pico-8 play session: no input (idle)

[t = 1 s] idle ~1s (no d-pad/buttons)
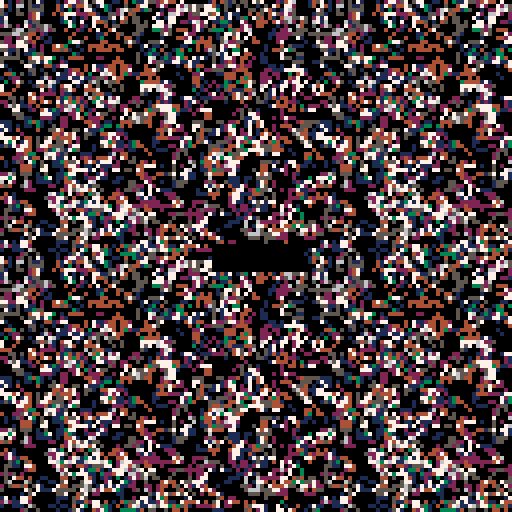
[t = 2 s] idle ~2s (no d-pad/buttons)
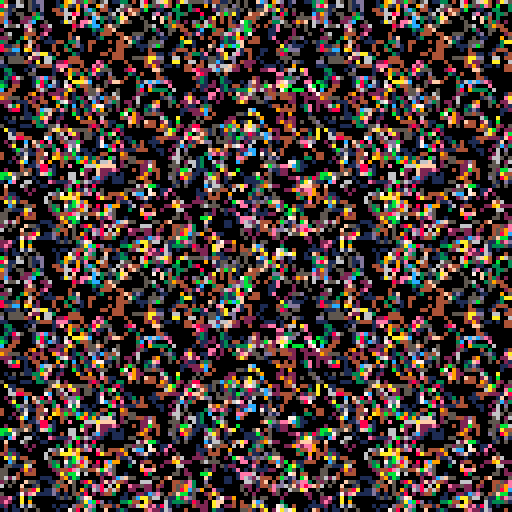
[t = 8 s] idle ~8s (no d-pad/buttons)
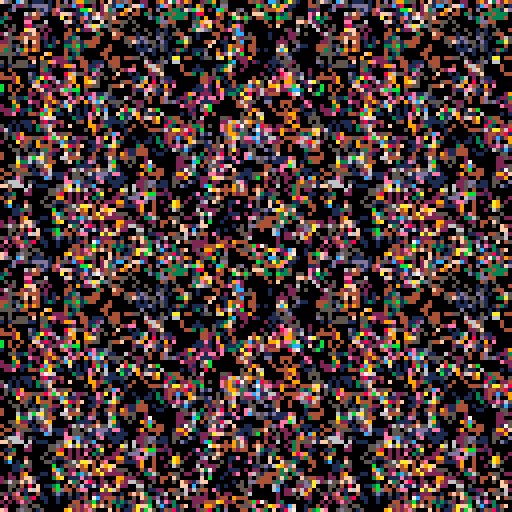

pico-8 cartridge
version 35
__lua__
-- pico garden
-- a slow-play screensaver game
-- [redacted]

max_decay_find_attempts=32
num_decay_death_ticks=100
history_len=80
liveliness_limit=50
max_wait=6
min_revive_delay=10
devmode=false

-- colors so that:
-- - intensity increases with
--   amount of live cells
-- - the blended colors follow
--   from the core layer colors
--   (as much as possible)
display_palette={
 1,2,14,4,3,9,8,5,
 13,6,12,15,11,10,7,0
}

-- colors after display-pallete
-- modification
c_red=7
c_dgreen=5
c_lgreen=13
c_lgray=10
c_brown=4
c_dblue=1
c_dgray=8

bit0=0x0.0001

function count_bits(val)
 assert(val==flr(val))
 local nbits=0
 while val!=0 do
  if val&0x1==0x1 then
   nbits+=1
   val&=~0x1
  end
  val>>>=1
 end

 return nbits
end

-- code by felice. see
-- https://www.lexaloffle.com/bbs/?pid=22809
function u32_tostr(v)
 local s=""
 repeat
  local t=v>>>1
  s=(t%0x0.0005<<17)+(v<<16&1)..s
  v=t/5
 until v==0
 return s
end

function cprint(str,y)
 print(str,64-#str*2,y)
end

function rprint(str,x,y)
 print(str,x-#str*4,y)
end

-- returns list of numbers
-- 0..n-1 in random order
function shuffled(n)
 local l={}
 -- populate list
 for i=0,n-1 do
  add(l,i)
 end
 -- shuffle
 for i=1,n do
  local idx=i+flr(rnd(n-i+1))
  local tmp=l[i]
  l[i]=l[idx]
  l[idx]=tmp
 end
 return l
end

flower={}

function flower:new()
 local o=setmetatable({},self)
 self.__index=self

 o.colors=shuffled(4)
 o.sprites=shuffled(11)
 o.frame=0
 o.grow_count=flr(rnd(90))

 return o
end

function flower:update()
 if rnd(256)<128 then
  self.grow_count+=1
  if self.grow_count%90==0 then
   self.frame+=1
  end
 end
end

function flower:draw(x,y)
 for i=0,2 do
  local s=self.sprites[
   (self.frame+i)%11+1
  ]
  local si=64+(s%8)*2+(s\8)*32
  pal(7,1<<self.colors[
   (self.frame+i)%4+1
  ],0)
  spr(si,x,y,2,2)
 end
 pal(0)
end

-- 3x17=51 bytes
mem_cagrid_work=0x8000

-- bits per unit: the number of
-- bits stored per memory unit
-- in bit_grid
bpu=32

-- bits per unit in ca
bpu_ca=bpu-1

bitgrid={}
function bitgrid:new(
 address,width,height
)
 local o=setmetatable({},self)
 self.__index=self

 o.a0=address
 o.w=width
 o.h=height

 local x_bits=o.w%bpu
 local bits_per_row=o.w
 if x_bits>0 then
  bits_per_row+=bpu-x_bits
 end
 --units per row
 o.upr=bits_per_row\bpu
 
 return o
end

function bitgrid:_address(x,y)
 return self.a0+4*(
  x\bpu+y*self.upr
 )
end

function bitgrid:get(x,y)
 local a=self:_address(x,y)
 return (
  ($a>>>(x%bpu))&bit0
 )==bit0
end

function bitgrid:set(x,y)
 local a=self:_address(x,y)
 poke4(a,$a|(bit0<<(x%bpu)))
end

function bitgrid:clr(x,y)
 local a=self:_address(x,y)
 poke4(a,$a&~(bit0<<(x%bpu)))
end

function bitgrid:reset()
 memset(
  self.a0,0,self.h*self.upr*4
 )
end

function bitgrid:randomize()
 local a=self.a0
 local n=self.h*self.upr*4
 for i=1,n do
  poke(a,
   flr(rnd(256))&flr(rnd(256))
  )
  a+=1
 end
end

ca_specs={}
function ca_specs:new(
 width,height,wraps
)
 local o=setmetatable({},self)
 self.__index=self

 o.w=width
 o.h=height
 o.wraps=wraps

 -- units per row
 o.upr=width\bpu_ca+1
 -- bytes per row
 o.bpr=4*o.upr

 -- bit grid dimensions. it is
 -- larger due to border and
 -- duplicate bit at unit
 -- boundary
 o.bg_w=o.upr*bpu
 o.bg_h=height+2

 -- masks with valid bits
 local mask_c=~(bit0<<bpu_ca)
 local mask_l=mask_c&~bit0
 local mask_r=mask_c
 if (ca.upr==1) mask_r=mask_l

 -- #bits in last unit
 local nblu=width%bpu_ca+1
 if nblu<bpu then
  mask_r&=~0>>>(bpu-nblu)
 end

 o.mask_c=mask_c
 o.mask_r=mask_r
 o.mask_l=mask_l

 return o
end

ca={}
ca_rows=0x4300
function ca:new(address,specs)
 local o=setmetatable({},self)
 self.__index=self

 o.specs=specs
 o.bitgrid=bitgrid:new(
  address,specs.bg_w,specs.bg_h
 )

 return o
end

function ca:reset()
 self.steps=0
 self.bitgrid:reset()
end

function ca:randomize()
 self.bitgrid:randomize()
end

function ca:_set_zeroes_border()
 local bg=self.bitgrid
 local specs=self.specs

 -- top row
 memset(bg.a0,0,specs.bpr)
 -- bottom row
 memset(
  bg.a0+(bg.h-1)*specs.bpr,
  0,specs.bpr
 )
 -- left/right columns
 local bitmask_l=~bit0
 local bitmask_r=~(
  bit0<<((specs.w+1)%bpu_ca)
 )
 local a=bg.a0+specs.bpr
 for i=1,specs.h do
  poke4(a,$a&bitmask_l)
  a+=specs.bpr-4
  poke4(a,$a&bitmask_r)
  a+=4
 end
end

function ca:_set_wrapping_border()
 local bg=self.bitgrid
 local specs=self.specs

 -- left and right colums
 local sh_l_dst=0
 local sh_l_src=1
 local sh_r_dst=specs.w%bpu_ca+1
 local sh_r_src=sh_r_dst-1
 local al=bg.a0+specs.bpr
 local ar=bg.a0+specs.bpr*2-4
 for i=1,specs.h do
  -- clear old bit
  poke4(
   al,$al&~(bit0<<sh_l_dst)
  )
  poke4(
   ar,$ar&~(bit0<<sh_r_dst)
  )

  -- copy wrapped bit
  poke4(
   al,
   $al|(($ar&(bit0<<sh_r_src))
        >>>(sh_r_src-sh_l_dst))
  )
  poke4(
   ar,
   $ar|(($al&(bit0<<sh_l_src))
        <<(sh_r_dst-sh_l_src))
  )

  al+=specs.bpr
  ar+=specs.bpr
 end

 -- top row
 memcpy(
  bg.a0,
  bg.a0+(bg.h-2)*specs.bpr,
  specs.bpr
 )
 -- bottom row
 memcpy(
  bg.a0+(bg.h-1)*specs.bpr,
  bg.a0+specs.bpr,
  specs.bpr
 )
end

function ca:_set_border()
 if self.specs.wraps then
  self:_set_wrapping_border()
 else
  self:_set_zeroes_border()
 end
end

function ca:_restore_right_bits()
 local bg=self.bitgrid
 local specs=self.specs

 local a=bg.a0+specs.bpr
 local a_max=a+specs.bpr*specs.h
 local mask=~(bit0<<bpu_ca)
 while a<a_max do
  -- clear bit
  local v=$a&mask
  -- copy value from next unit
  v|=($(a+4)&bit0)<<bpu_ca
  poke4(a,v)
  a+=4
 end
end

function ca:step()
 local bg=self.bitgrid
 local specs=self.specs

 local r0=ca_rows
 local r1=r0+specs.bpr
 local r2=r1+specs.bpr

 self:_restore_right_bits()
 self:_set_border()

 local a=bg.a0
 -- init row #0 and row #1
 memcpy(r0,a,specs.bpr*2)

 a+=specs.bpr
 for row=1,specs.h do
  -- init row #2
  memcpy(
   r2,a+specs.bpr,specs.bpr
  )

  local abc_sum_prev=0
  local abc_car_prev=0

  for col=0,specs.bpr-1,4 do
   local above=$(r0+col)
   local below=$(r2+col)
   local currn=$(r1+col)

   -- above + below
   local ab_sum=above^^below
   local ab_car=above&below

   -- above + below + current
   local abc_sum=currn^^ab_sum
   local abc_car=currn&ab_sum|ab_car

   -- sum of bit0 (sum of sums)
   local l=abc_sum<<1
    |abc_sum_prev>>>(bpu_ca-1)
   local r=abc_sum>>>1
   local lr=l^^r
   local sum0=lr^^ab_sum
   local car0=l&r|lr&ab_sum

   -- sum of bit1 (sum of carry's)
   l=abc_car<<1
    |abc_car_prev>>>(bpu_ca-1)
   r=abc_car>>>1
   lr=l^^r
   local sum1=lr^^ab_car
   local car1=l&r|lr&ab_car

   poke4(a,
    (currn|sum0)
    &(car0^^sum1)
    &~car1
   )
   a+=4

   abc_sum_prev=abc_sum
   abc_car_prev=abc_car
  end

  local rtmp=r0
  r0=r1
  r1=r2
  r2=rtmp
 end
end

function ca:_address(x,y)
 return (
  self.bitgrid.a0
  +4*((x+1)\bpu_ca)
  +self.specs.bpr*(y+1)
 )
end

function ca:get(x,y)
 return (
  $(self:_address(x,y))
  >>((x+1)%bpu_ca)
 )&bit0==bit0
end

function ca:clr(x,y)
 local a=self:_address(x,y)
 poke4(
  a,$a&~(bit0<<((x+1)%bpu_ca))
 )
end

function ca:set(x,y)
 local a=self:_address(x,y)
 poke4(
  a,$a|(bit0<<((x+1)%bpu_ca))
 )
end

-->8
bitcounter={}

function bitcounter:new()
 local o=setmetatable({},self)
 self.__index=self

 o.lookup={}
 for i=0,255 do
  o.lookup[i]=count_bits(i)
 end

 return o
end

function bitcounter:count_bits(
 bg
)
 local nbits=0
 local a=bg.a0
 local amax=a+bg.h*bg.upr*4
 local lookup=self.lookup

 while a<amax do
  nbits+=lookup[@a]
  a+=1
 end

 return nbits
end

function bitcounter:count_ca_bits(
 ca,bg
)
 local specs=ca.specs

 if bg==nil then
  bg=ca.bitgrid
 else
  assert(specs.bg_w==bg.w)
  assert(specs.bg_h==bg.h)
 end

 local nbits=0
 local i=0
 local a=bg.a0+specs.bpr
 local amax=a+specs.h*specs.bpr
 local lookup=self.lookup
 while a<amax do
  local v
  if i==0 then
   v=$a&specs.mask_l
   i=1
  elseif i==specs.upr-1 then
   v=$a&specs.mask_r
   i=0
  else
   v=$a&specs.mask_c
   i+=1
  end

  nbits+=lookup[v&0xff]
  nbits+=lookup[(v>>>8)&0xff]
  nbits+=lookup[(v<<8)&0xff]
  nbits+=lookup[(v<<16)&0xff]

  a+=4
 end

 return nbits
end

decay={}

function decay:new(target_idx)
 local o=setmetatable({},self)
 self.__index=self

 o.target_idx=target_idx
 o.count=-1

 return o
end

function decay:find_target(ca)
 local specs=ca.specs
 for i=1,max_decay_find_attempts do
  local x=flr(rnd(specs.w))
  local y=flr(rnd(specs.h))

  if ca:get(x,y) then
   --printh("found target on attempt "
   -- ..i)
   self.x=x
   self.y=y
   self.count=1
   self.mask=0xf
   return
  end
 end
 --printh("did not find target")
end

function decay:clear_area(ca)
 local specs=ca.specs
 for x=self.x-1,self.x+1 do
  for y=self.y-1,self.y+1 do
   ca:clr(
    (x+specs.w)%specs.w,
    (y+specs.h)%specs.h
   )
  end
 end
end

function decay:destroy(cas)
 sfx(0)
 self.count=-1

 local ti=self.target_idx
 for i=1,4 do
  if (
   -- always clear target
   i==ti
   or (
    -- also clear static cells
    -- in other layers
    self.mask&(1<<(i-1))!=0
    and (
     -- as long as layer is
     -- is a direct neighbour
     i%2!=ti%2
     -- or connected via a
     -- static layer
     or count_bits(self.mask)>2
    )
   )
  ) then
   self:clear_area(cas[i])
  end
 end
end


function decay:update(cas)
 if self.count==-1 then
  self:find_target(
   cas[self.target_idx]
  )
  return
 end

 for i,ca in pairs(cas) do
  if not ca:get(self.x,self.y)
  then
   self.mask&=~(1<<(i-1))
  end
 end

 if self.mask&(
  1<<(self.target_idx-1)
 )!=0 then
  self.count+=1
  if self.count==num_decay_death_ticks then
   self:destroy(cas)
  end
 else
  --printh("target changed after "
  -- ..self.count.." steps")
  self.count=-1
 end
end

liveliness_check={}

function liveliness_check:new(
 idx
)
 local o=setmetatable({},self)
 self.__index=self

 o.idx=idx
 o.min=9999

 return o
end

function liveliness_check
 :update(num_cells)

 if num_cells<self.min then
  self.min=num_cells
  return
 end

 if num_cells>
  self.min+liveliness_limit then
  sfx(self.idx)
  self.min=num_cells
 end
end

function revive(cas)
 local specs=cas[1].specs

 local a={}
 for ca in all(cas) do
  add(a,ca.bitgrid.a0+specs.bpr)
 end

 for row=1,specs.h do
  for col=0,specs.bpr-1,4 do
   local m=(
    $a[1]&$a[2]|$a[2]&$a[3]|
    $a[3]&$a[4]|$a[4]&$a[1]
   )
   for i=1,#cas do
    poke4(a[i],$a[i]|m)
    a[i]+=4
   end
  end
 end
end
-->8
function init_expand()
 local expand={}

 for i=0,255 do
  local x=i>>16
  x=(x|x<<12)&0x000f.000f
  x=(x|x<< 6)&0x0303.0303
  x=(x|x<< 3)&0x1111.1111
  expand[i]=x
 end

 return expand
end

function reset_garden()
 local specs=ca_specs:new(
  80,64,true
 )

 state.gols={}
 state.decays={}
 state.counts={}
 state.liveliness_checks={}
 for i=1,4 do
  local gol=ca:new(
   0x4400+i*16*64,specs
  )
  gol:randomize()
  add(state.gols,gol)
  add(state.decays,decay:new(i))
  add(state.counts,{})
  add(
   state.liveliness_checks,
   liveliness_check:new(i)
  )
 end
 state.ini_steps=10
end

function start_game()
 state.t=0
 state.steps=0
 state.biomass_sum=0
 state.viewmode=5
 state.revive_wait=0
 state.num_revives=0
 state.btnx_hold=0
 state.fadein=32
 state.flash_bg=0

 _draw=main_draw
 _update=main_update
end

function init_flowers(n)
 local flowers={}
 for i=1,14 do
  add(flowers,flower:new())
 end
 return flowers
end

function _init()
 cartdata("eriban_picogarden")

 state={}
 state.cx=0
 state.cy=0
 state.play=not devmode
 state.wait=5
 state.hiscore=dget(1)
 state.loscore=dget(2)
 state.flash_bg=0
 if state.loscore==0 then
  state.loscore=0x7fff.ffff
 end

 expand=init_expand()
 state.flowers=init_flowers(14)

 state.bitcounter=bitcounter:new()

 pal(display_palette,1)

 state.flowers=init_flowers(14)
 show_title()
 --show_label()
end

function draw_gol(i,gol)
 local d0=0x6000+12+64*32
 local bg=gol.bitgrid
 for y=0,63 do
  local d=d0+y*64
  local rb=80
  local a
   =bg.a0+(y+1)*gol.specs.bpr
  local rbpu=bpu_ca-1
  while rb>0 do
   local v
   local nb=min(rbpu,rb)
   if rbpu>=8 then
    v=(
     $a>>>(bpu_ca-rbpu)
    )&0x0.00ff
    rbpu-=8
   else
    v=(
     $a&0x7fff.ffff
    )>>>(bpu_ca-rbpu)
    a+=4
    v|=($a<<rbpu)&0x0.00ff
    rbpu=bpu_ca-(8-rbpu)
   end
   rb-=8
   v<<=16
   poke4(
    d,$d|(expand[v]<<(i-1))
   )
   d+=4
  end
 end
end

function draw_border()
 local d0=0x6000
 for y=32,95 do
  memcpy(
   d0+64*y,d0+64*y+40,12
  )
  memcpy(
   d0+64*y+52,d0+64*y+12,12
  )
 end

 if state.flash_bg>0 then
  for y=32,95 do
   local a=d0+y*64
   local b=a+52
   for x=1,12 do
    if @a&0xf==0 then
     poke(a,@a|0x05)
    end
    if @a&0xf0==0 then
     poke(a,@a|0x50)
    end
    a+=1

    if @b&0xf==0 then
     poke(b,@b|0x05)
    end
    if @b&0xf0==0 then
     poke(b,@b|0x50)
    end
    b+=1
   end
  end
 end

 for y=0,31 do
  memcpy(
   d0+64*y,d0+64*(y+64),64
  )
  memcpy(
   d0+64*(y+96),d0+64*(y+32),64
  )
 end

 if state.flash_bg>0 then
  for y=0,31 do
   local a=d0+y*64+12
   local b=a+96*64
   for x=12,51 do
    if @a&0xf==0 then
     poke(a,@a|0x05)
    end
    if @a&0xf0==0 then
     poke(a,@a|0x50)
    end
    a+=1

    if @b&0xf==0 then
     poke(b,@b|0x05)
    end
    if @b&0xf0==0 then
     poke(b,@b|0x50)
    end
    b+=1
   end
  end
 end
end

function draw_plot()
 for i,h in pairs(state.counts) do
  local c=0x1<<(i-1)
  local tmax=state.steps<<16
  local tmin=max(
   tmax-history_len,0
  )
  for t=tmin,tmax-1 do
   local x=24+t-tmin
   local v=h[t%history_len]
   -- use a log-like scale for
   -- the y-axis based on:
   -- y=x*(x+1)/(2*1.6)
   -- the factor 1.6 scales the
   -- axis. fv is obtained from
   -- quadratic formula
   local fv=sqrt(0.25+2*v*1.6)
   local y=95-max(0,min(63,fv-2))
   pset(x,y,pget(x,y)|c)
  end
 end
end

function draw_garden()
 for i,g in pairs(state.gols) do
  draw_gol(i,g)
 end
end

function main_draw()
 cls()

 if state.viewmode%5==0 then
  draw_garden()
 else
  draw_gol(
   state.viewmode,
   state.gols[state.viewmode]
  )
 end
 draw_border()
 if state.viewmode==0 then
  rectfill(24,32,103,95,0)
  draw_plot()
 elseif state.fadein>0 then
  rectfill(
   56-state.fadein,
   64-state.fadein,
   72+state.fadein,
   64+state.fadein,
   0
  )
 end

 if not state.play then
  color(10)
  local x=state.cx+24
  local y=state.cy+32
  pset(x-1,y)
  pset(x+1,y)
  pset(x,y-1)
  pset(x,y+1)
 end

 if state.btnx_hold>0 then
  rectfill(
   34,61,95,67,0
  )
  color(c_brown)
  cprint("hold ❎ to exit",62)
 end
end

function main_update()
 if btnp(⬆️) then
  if state.play then
   if state.wait>0 then
    state.wait-=1
   end
  else
   state.cy=(state.cy+63)%64
  end
 end
 if btnp(⬇️) then
  if state.play then
   if state.wait<max_wait then
    state.wait+=1
   end
  else
   state.cy=(state.cy+1)%64
  end
 end
 if btnp(⬅️) then
  if state.play then
   state.viewmode=
    (state.viewmode+5)%6
  else
   state.cx=(state.cx+79)%80
  end
 end
 if btnp(➡️) then
  if state.play then
   state.viewmode=
    (state.viewmode+1)%6
  else
   state.cx=(state.cx+1)%80
  end
 end
 if btnp(🅾️) then
  if state.play then
   if state.revive_wait==0 then
    --sfx(5)
    revive(state.gols)
    state.revive_wait=min_revive_delay
    state.flash_bg=8
    state.num_revives+=1>>16
   end
  else
   -- dev mode manipulation
   local gol=state.gols[
    max(1,min(4,state.viewmode))
   ]
   if gol:get(state.cx,state.cy) then
    gol:clr(state.cx,state.cy)
   else
    gol:set(state.cx,state.cy)
   end
  end
 end
 if btnp(❎) and devmode then
  state.play=not state.play
 end
 if btn(❎) then
  if state.fadein==0 then
   state.btnx_hold+=1
   if state.btnx_hold>=30 then
    gameover(true)
    return
   end
  end
 else
  state.btnx_hold=0
 end

 if state.play then
  state.t+=1
  if state.t%(1<<state.wait)==0 then
   local idx=
    (state.steps<<16)%history_len
   local total_cells=0
   for i,g in pairs(state.gols) do
    g:step()
    local ncells=
	    state.bitcounter
      :count_ca_bits(g)
    state.counts[i][idx]=ncells
    state.liveliness_checks[i]
     :update(ncells)
    total_cells+=ncells
   end

   for d in all(state.decays) do
    d:update(state.gols)
   end
   state.steps+=1>>16
   state.biomass_sum+=total_cells>>16

   if total_cells==0 then
    gameover()
   end
   
   if state.revive_wait>0 then
    state.revive_wait-=1
   end
  end
 end

 if state.fadein>0 then
  state.fadein-=1
 end
 if state.flash_bg>0 then
  state.flash_bg-=1
 end
end

function gameover(
 ignore_loscore
)
 reset_garden()

 if not ignore_loscore then
  state.loscore=min(
   state.loscore,state.steps
  )
  dset(2,state.loscore)
 end
 state.hiscore=max(
  state.hiscore,state.steps
 )
 dset(1,state.hiscore)
 printh(
  "score="..state.steps..
  "/"..u32_tostr(state.steps)..
  ", hiscore="..state.hiscore..
  "/"..u32_tostr(state.hiscore)
 )
 state.autoplay=900

 --todo: sfx
 _draw=gameover_draw
 _update=gameover_update
end

function gameover_draw()
 cls()
 draw_garden()
 draw_border()

 rectfill(23,32,103,95,0)

 spr(8,52,38,4,2)
 local x=0
 for i=1,2 do
  state.flowers[i]
  :draw(35+x*44,38)
  x+=1
 end

 color(c_brown)
 rprint("num revives",70,59)
 rprint(
  u32_tostr(state.num_revives),
  102,59
 )
 rprint("avg biomass",70,65)
 rprint(
  u32_tostr(
   (state.biomass_sum/
    state.steps
   )>>16
  ),
  102,65
 )
 rprint("score",70,71)
 rprint(
  u32_tostr(state.steps),
  102,71
 )

 if
  state.loscore!=0x7fff.ffff and
  state.loscore!=state.hiscore
 then
  color(
   state.loscore==state.steps
   and c_red or c_dgray
  )
  rprint("lo-score",70,81)
  rprint(
   u32_tostr(state.loscore),
   102,81
  )
 end
 if
  state.hiscore!=state.loscore
 then
  color(
   state.hiscore==state.steps
   and c_dgreen or c_dgray
  )
  rprint("hi-score",70,87)
  rprint(
   u32_tostr(state.hiscore),
   102,87
  )
 end
end

function gameover_update()
 if state.ini_steps>0 then
  state.ini_steps-=1
  if state.ini_steps%1==0 then
   for ca in all(state.gols) do
    ca:step()
   end
  end
 end

 foreach(
  state.flowers,
  flower.update
 )

 state.autoplay-=1
 if
  state.autoplay==0 or
  state.ini_steps==0 and (
   btnp(❎) or btnp(🅾️)
  )
 then
  start_game()
 end
end

function show_title()
 reset_garden()

 state.autoplay=900

 _draw=title_draw
 _update=title_update
end

function title_draw()
 cls()
 draw_garden()
 draw_border()

 rectfill(23,31,103,95,0)

 spr(3,46,51,5,2)
 color(c_dgray)
 --cprint("pico garden",60)
 cprint("by eriban",71)

 local x=0
 local y=0
 for i=1,14 do
  state.flowers[i]:draw(
   24+x*16,32+y*16
  )
  if x==4 then
   x=0
   y+=1
  elseif y%3==0 then
   x+=1
  else
   x=4
  end
 end
end

title_update=gameover_update

-->8
function show_label()
 _draw=label_draw
 _update=label_update
end

function label_update()
 foreach(
  state.flowers,
  flower.update
 )
end

function label_draw()
 --low-rez
 poke(0x5f2c,3)

 cls()

 local x=0
 local y=0
 for i=1,12 do
  state.flowers[i]:draw(
   x*16,y*16
  )
  if x==3 then
   x=0
   y+=1
  elseif y%3==0 then
   x+=1
  else
   x=3
  end
 end

 spr(3,14,20,5,2)

 color(c_dblue)
 print("by eriban",14,42)
end
__gfx__
00000000000000000000000000000005555005500555000555000000000000000888000080008888880008880000000000000000000000000000000000000000
00000000000000000000000000000005505505505505505505500000000000008800800808008808088088888000000000000000000000000000000000000000
007007000000e0000000000000000005505500005505505505500000000000008800000808008808088088000000000000000000000000000000000000000000
000770000000d0000000000000000005505505505500005505500000000000008808808888808808088088880000000000000000000000000000000000000000
000770000040f0c00000000000000005555005505505505505500000000000008808808808808808088088000000000000000000000000000000000000000000
00700700005090a00000000000000005500005505505505505500000000000008800808808808808088088888000000000000000000000000000000000000000
00000000002030b00000000000000005500005500555000555000000000000000888008808808808088008880000000000000000000000000000000000000000
00000000001060807000000000000000000000000000000000000000000000000000000000000000000000000000000000000000000000000000000000000000
00000000000000000000000005550000500055550055550005550055550000000088800880880088800888800000000000000000000000000000000000000000
00000000000000000000000055005005050055055055055055555055555000000880880880880888880880880000000000000000000000000000000000000000
0000000012000e012400800055000005050055055055055055000055055000000880880880880880000880880000000000000000000000000000000000000000
00000000104003012050c00055055055555055550055055055550055055000000880880880880888800888800000000000000000000000000000000000000000
00000000024009010450b00055055055055055055055055055000055055000000880880080800880000880880000000000000000000000000000000000000000
0000000010050d002450a00055005055055055055055055055555055055000000880880080800888880880880000000000000000000000000000000000000000
00000000020506000000000005550055055055055055550005550055055000000088800008000088800880880000000000000000000000000000000000000000
0000000000450f012450700000000000000000000000000000000000000000000000000000000000000000000000000000000000000000000000000000000000
00000000000000000000000000000000000000000000000000000000000000000000000000000000000000000000000000000000000000000000000000000000
00000000000000000000000000000000000000000000000000000000000000000000000000000000000000000000000000000000000000000000000000000000
00000000000000000000000000000000000000000000000000000000000000000000000000000000000000000000000000000000000000000000000000000000
00000000000000000000000000000000000000000000000000000000000000000000000000000000000000000000000000000000000000000000000000000000
00000000000000000000000000000000000000000000000000000000000000000000000000000000000000000000000000000000000000000000000000000000
00000000000000000000000000000000000000000000000000000000000000000000000000000000000000000000000000000000000000000000000000000000
00000000000000000000000000000000000000000000000000000000000000000000000000000000000000000000000000000000000000000000000000000000
00000000000000000000000000000000000000000000000000000000000000000000000000000000000000000000000000000000000000000000000000000000
00000000000000000000000000000000000000000000000000000000000000000000000000000000000000000000000000000000000000000000000000000000
00000000000000000000000000000000000000000000000000000000000000000000000000000000000000000000000000000000000000000000000000000000
00000000000000000000000000000000000000000000000000000000000000000000000000000000000000000000000000000000000000000000000000000000
00000000000000000000000000000000000000000000000000000000000000000000000000000000000000000000000000000000000000000000000000000000
00000000000000000000000000000000000000000000000000000000000000000000000000000000000000000000000000000000000000000000000000000000
00000000000000000000000000000000000000000000000000000000000000000000000000000000000000000000000000000000000000000000000000000000
00000000000000000000000000000000000000000000000000000000000000000000000000000000000000000000000000000000000000000000000000000000
00000000000000000000000000000000000000000000000000000000000000000000000000000000000000000000000000000000000000000000000000000000
00000000000000000000000000000000000000000000000000000000000000000000000000000000000000000000000000000000000000000000000700000000
00000000000000000000000000000000000000000000000000000000000000000000000000000000000000070000000000000077700000000000000700000000
00000000000000000000000000000000000000000000000000000007000000000000007770000000000000777000000000000000000000000000000000000000
00000000000000000000000700000000000000777000000000000077700000000000070007000000000007070700000000000707070000000000070707000000
00000077700000000000007770000000000007000700000000000777770000000000070007000000000007000700000000000770770000000000077777000000
00000700070000000000077777000000000070000070000000007000007000000007700000770000000770000077000000077000007700000007707770770000
00007000007000000000770007700000000700070007000000077007007700000070000700007000007000070000700007007007007007000000770707700000
00007000007000000007770007770000000700707007000000777070707770000070007070007000077700707007770007070070700707007707777077770770
00007000007000000000770007700000000700070007000000077007007700000070000700007000007000070000700007007007007007000000770707700000
00000700070000000000077777000000000070000070000000007000007000000007700000770000000770000077000000077000007700000007707770770000
00000077700000000000007770000000000007000700000000000777770000000000070007000000000007000700000000000770770000000000077777000000
00000000000000000000000700000000000000777000000000000077700000000000070007000000000007070700000000000707070000000000070707000000
00000000000000000000000000000000000000000000000000000007000000000000007770000000000000777000000000000000000000000000000000000000
00000000000000000000000000000000000000000000000000000000000000000000000000000000000000070000000000000077700000000000000700000000
00000000000000000000000000000000000000000000000000000000000000000000000000000000000000000000000000000000000000000000000700000000
00000000000000000000000000000000000000000000000000000000000000000000000000000000000000000000000000000000000000000000000000000000
00000000000000000000000000000000000000000000000000000000000000000000000000000000000000000000000000000000000000000000000000000000
00000000000000000000000000000000000000070000000000000000000000000000000000000000000000000000000000000000000000000000000000000000
00000070700000000000007770000000000000707000000000000000000000000000000000000000000000000000000000000000000000000000000000000000
00000707070000000000007770000000000000707000000000000000000000000000000000000000000000000000000000000000000000000000000000000000
00000000000000000000000000000000000000070000000000000000000000000000000000000000000000000000000000000000000000000000000000000000
00070000000700000000000000000000000000000000000000000000000000000000000000000000000000000000000000000000000000000000000000000000
00700000000070000077000000077000007700000007700000000000000000000000000000000000000000000000000000000000000000000000000000000000
00070000000700000077000000077000070070000070070000000000000000000000000000000000000000000000000000000000000000000000000000000000
00700000000070000077000000077000007700000007700000000000000000000000000000000000000000000000000000000000000000000000000000000000
00070000000700000000000000000000000000000000000000000000000000000000000000000000000000000000000000000000000000000000000000000000
00000000000000000000000000000000000000070000000000000000000000000000000000000000000000000000000000000000000000000000000000000000
00000707070000000000007770000000000000707000000000000000000000000000000000000000000000000000000000000000000000000000000000000000
00000070700000000000007770000000000000707000000000000000000000000000000000000000000000000000000000000000000000000000000000000000
00000000000000000000000000000000000000070000000000000000000000000000000000000000000000000000000000000000000000000000000000000000
